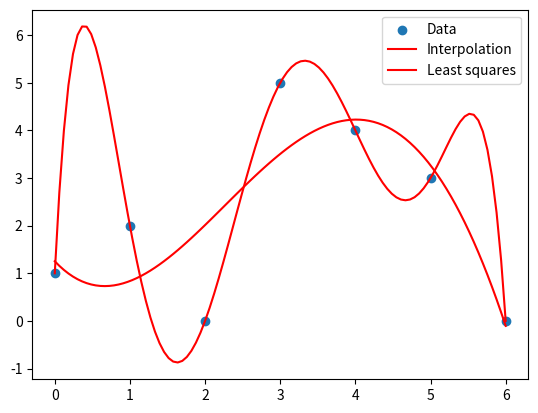

Write Python code to recreate this figure.

#********************************************************************
#  Aproximation of functions by means of polynomials:
#     1. Interpolation methods. Lagrange interpolation 
#     2. Linear regression Linear regression. Least squares method.
#********************************************************************

from numpy import array, polyfit, polyval, linspace,diag, array
import matplotlib.pyplot as plt
from numpy.linalg import svd



def Test_interpolation_regression(): 
  
  # given data
  x = array([0, 1, 2, 3, 4, 5, 6])
  y = array([1, 2, 0, 5, 4, 3, 0])

  # polynomial
  c_k = polyfit(x, y, deg=len(x)-1)  
  c2  = polyfit(x, y, deg=4)

  xp = linspace(0, 6, 100)
  yp = polyval(c_k, xp)
  y2 = polyval(c2, xp)


  plt.scatter(x, y, label='Data')
  plt.plot(xp, yp, 'r', label='Interpolation')
  plt.plot(xp, y2, 'r', label='Least squares')
  plt.legend()
  plt.show()

#**********************************************************************  
# This is equivalent to least squares but much more stable numerically 
#**********************************************************************
def Test_least_squares_by_means_SVD(): 

 Vandermonde = array([[1, 1],
                     [1, 2],
                     [1, 3],
                     [1, 4]])
 y = array([6, 5, 7, 10])

 U, S, VT = svd(Vandermonde, full_matrices=False)

 # pseudo-inverse Moore-Penrose 
 S_inv = diag(1/S)

 # Solve Vandermonde c = y
 c = VT.T @ S_inv @ U.T @ y
 print("Coefficients:", c)


if __name__ == "__main__":
  
    Test_interpolation_regression()
    Test_least_squares_by_means_SVD()